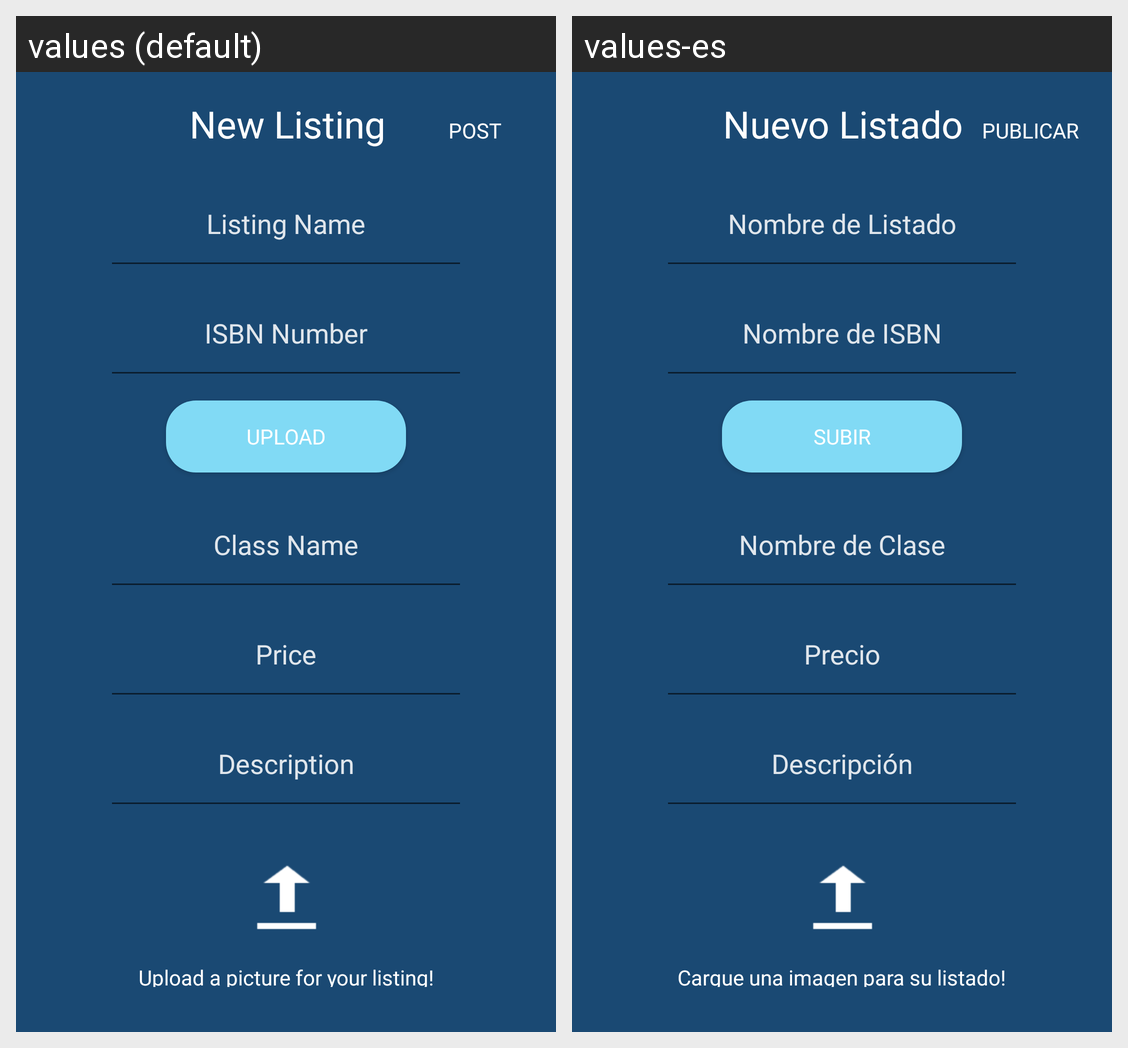

The Android screen above is rendered under two locales of the same app. Produce the string resources it draws, with the default and per-locale values.
Android screen res/layout/activity_listing_page.xml rendered under 2 locales, left to right: values (default), values-es. Device: Nexus 5 (rendered at 1080×1920; each locale shown at half size, 540×960, under a caption strip naming it); theme AppTheme.
Strings drawn on this screen, with the default value and each locale's value (text and hints the layout hard-codes, and strings that could not be matched under every locale, appear in the picture but are not listed):

new_listing
  values: New Listing
  values-es: Nuevo Listado

post
  values: Post
  values-es: Publicar

book_name
  values: Listing Name
  values-es: Nombre de Listado

isbn_number
  values: ISBN Number
  values-es: Nombre de ISBN

upload
  values: Upload
  values-es: Subir

class_name
  values: Class Name
  values-es: Nombre de Clase

price
  values: Price
  values-es: Precio

description
  values: Description
  values-es: Descripción

upload_image_for_listing
  values: Upload a picture for your listing!
  values-es: Cargue una imagen para su listado!
